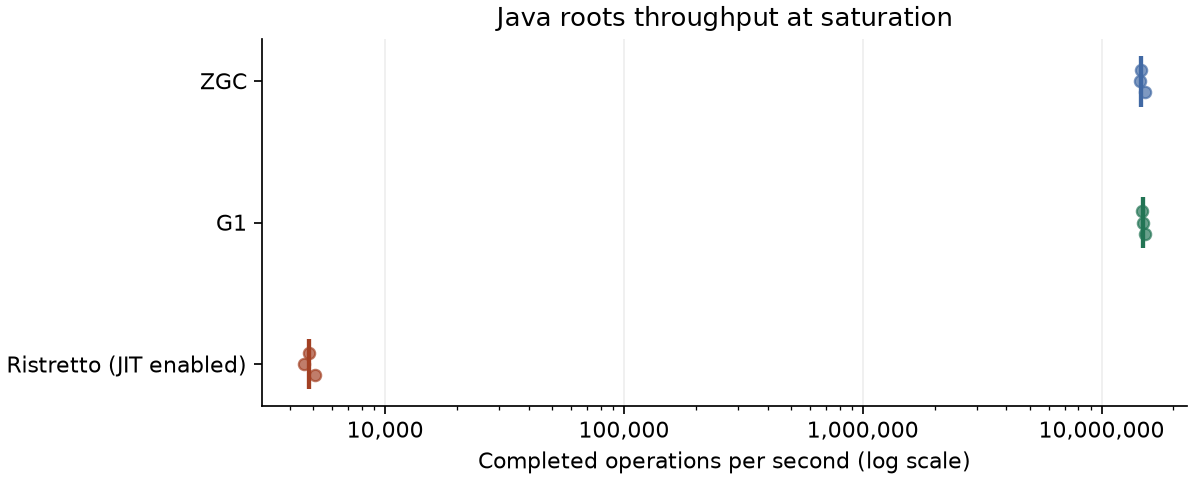

Values plotted in this chart, from the file beside it:
runtime, repeat, completed, elapsed_ns, ops_s, checksum, service_p999_us
ristretto-candidate-jit, 0, 50856, 10000169823, 5086, 57744256, 1952
g1, 0, 151563288, 10000027032, 15156288, 172175875200, 1
zgc, 0, 152101395, 10000028328, 15210096, 172787168152, 1
zgc, 1, 144891351, 10000029460, 14489092, 164596546200, 1
g1, 1, 148655908, 10000027443, 14865550, 168873084992, 1
ristretto-candidate-jit, 1, 45795, 10000113126, 4579, 52000152, 2784
zgc, 2, 146138942, 10000028514, 14613853, 166013805376, 1
g1, 2, 148171964, 10000030779, 14817151, 168323318464, 1
ristretto-candidate-jit, 2, 48041, 10011865489, 4798, 54546040, 1728
